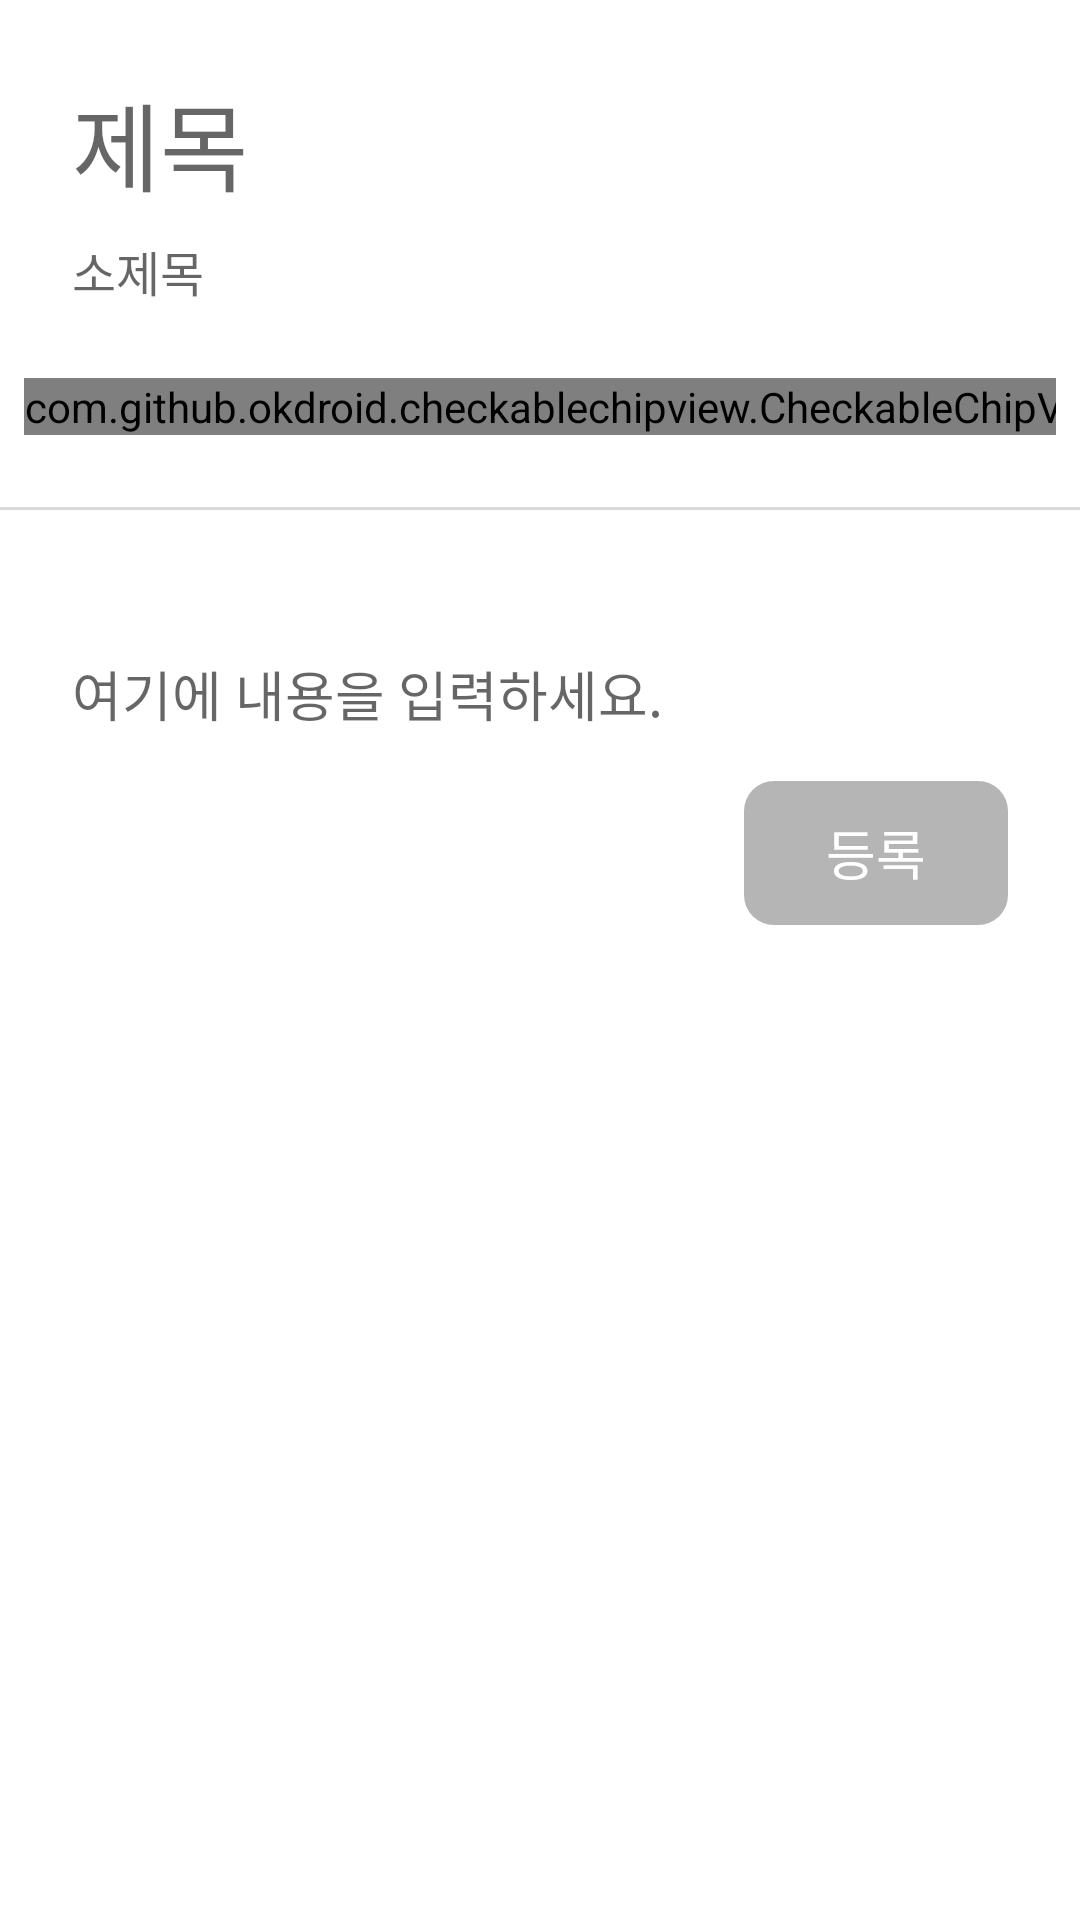

Here is an Android app screen rendered from its layout file. Give the layout XML and the strings, colors and styles it references.
<!-- AndroidManifest.xml: application theme Theme.TinT -->
<!-- res/layout/activity_create_post.xml -->
<?xml version="1.0" encoding="utf-8"?>
<ScrollView
    xmlns:android="http://schemas.android.com/apk/res/android"
    xmlns:app="http://schemas.android.com/apk/res-auto"
    android:layout_width="match_parent"
    android:layout_height="match_parent"
    android:background="@color/backgroundColorPrimary">

    <androidx.constraintlayout.widget.ConstraintLayout
        android:layout_width="match_parent"
        android:layout_height="wrap_content" >

        <HorizontalScrollView
            android:id="@+id/scrollView"
            android:layout_width="0dp"
            android:layout_height="wrap_content"
            android:layout_marginStart="8dp"
            android:layout_marginTop="24dp"
            android:layout_marginEnd="8dp"
            android:overScrollMode="never"
            android:scrollbars="none"
            app:layout_constraintEnd_toEndOf="parent"
            app:layout_constraintStart_toStartOf="parent"
            app:layout_constraintTop_toBottomOf="@+id/subtitleText">

            <com.google.android.material.chip.ChipGroup
                android:id="@+id/chipGroup"
                android:layout_width="wrap_content"
                android:layout_height="wrap_content"
                app:singleLine="true">

                <com.github.okdroid.checkablechipview.CheckableChipView
                    android:id="@+id/chip1"
                    android:layout_width="wrap_content"
                    android:layout_height="wrap_content"
                    android:background="@color/backgroundColorPrimary"
                    android:color="@color/gray"
                    android:text="@string/filter_name1"
                    android:textColor="@color/textColorPrimary"
                    android:textSize="16sp"
                    app:ccv_checkedTextColor="@color/white"
                    app:ccv_outlineColor="@color/gray" />

                <com.github.okdroid.checkablechipview.CheckableChipView
                    android:id="@+id/chip2"
                    android:layout_width="wrap_content"
                    android:layout_height="wrap_content"
                    android:background="@color/backgroundColorPrimary"
                    android:color="@color/gray"
                    android:text="@string/filter_name2"
                    android:textColor="@color/textColorPrimary"
                    android:textSize="16sp"
                    app:ccv_checkedTextColor="@color/white"
                    app:ccv_outlineColor="@color/gray" />

                <com.github.okdroid.checkablechipview.CheckableChipView
                    android:id="@+id/chip3"
                    android:layout_width="wrap_content"
                    android:layout_height="wrap_content"
                    android:background="@color/backgroundColorPrimary"
                    android:color="@color/gray"
                    android:text="@string/filter_name3"
                    android:textColor="@color/textColorPrimary"
                    android:textSize="16sp"
                    app:ccv_checkedTextColor="@color/white"
                    app:ccv_outlineColor="@color/gray" />

                <com.github.okdroid.checkablechipview.CheckableChipView
                    android:id="@+id/chip4"
                    android:layout_width="wrap_content"
                    android:layout_height="wrap_content"
                    android:background="@color/backgroundColorPrimary"
                    android:color="@color/gray"
                    android:text="@string/filter_name4"
                    android:textColor="@color/textColorPrimary"
                    android:textSize="16sp"
                    app:ccv_checkedTextColor="@color/white"
                    app:ccv_outlineColor="@color/gray" />

                <com.github.okdroid.checkablechipview.CheckableChipView
                    android:id="@+id/chip5"
                    android:layout_width="wrap_content"
                    android:layout_height="wrap_content"
                    android:background="@color/backgroundColorPrimary"
                    android:color="@color/gray"
                    android:text="@string/filter_name5"
                    android:textColor="@color/textColorPrimary"
                    android:textSize="16sp"
                    app:ccv_checkedTextColor="@color/white"
                    app:ccv_outlineColor="@color/gray" />

            </com.google.android.material.chip.ChipGroup>

        </HorizontalScrollView>

        <EditText
            android:id="@+id/titleText"
            android:layout_width="0dp"
            android:layout_height="wrap_content"
            android:layout_marginStart="24dp"
            android:layout_marginTop="24dp"
            android:layout_marginEnd="24dp"
            android:ems="10"
            android:hint="@string/title"
            android:inputType="textPersonName"
            android:textSize="32sp"
            android:textColor="@color/textColorPrimary"
            android:background="@android:color/transparent"
            app:layout_constraintEnd_toEndOf="parent"
            app:layout_constraintStart_toStartOf="parent"
            app:layout_constraintTop_toTopOf="parent" />

        <EditText
            android:id="@+id/subtitleText"
            android:layout_width="0dp"
            android:layout_height="wrap_content"
            android:layout_marginStart="24dp"
            android:layout_marginTop="8dp"
            android:layout_marginEnd="24dp"
            android:background="@android:color/transparent"
            android:ems="30"
            android:hint="@string/subtitle"
            android:inputType="textPersonName"
            android:textSize="16sp"
            android:textColor="@color/textColorPrimary"
            app:layout_constraintEnd_toEndOf="parent"
            app:layout_constraintStart_toStartOf="parent"
            app:layout_constraintTop_toBottomOf="@+id/titleText" />

        <View
            android:id="@+id/view"
            android:layout_width="match_parent"
            android:layout_height="1dp"
            android:layout_marginTop="24dp"
            android:background="@color/gray"
            app:layout_constraintEnd_toEndOf="parent"
            app:layout_constraintStart_toStartOf="parent"
            app:layout_constraintTop_toBottomOf="@+id/scrollView" />

        <HorizontalScrollView
            android:id="@+id/horizontalScrollView"
            android:layout_width="0dp"
            android:layout_height="wrap_content"
            android:layout_marginStart="24dp"
            android:layout_marginTop="8dp"
            android:layout_marginEnd="24dp"
            android:fillViewport="false"
            android:scrollbars="none"
            app:layout_constraintEnd_toEndOf="parent"
            app:layout_constraintStart_toStartOf="parent"
            app:layout_constraintTop_toBottomOf="@+id/view">

            <LinearLayout
                android:id="@+id/selected_image_container"
                android:layout_width="wrap_content"
                android:layout_height="wrap_content"
                android:layout_gravity="start"
                android:layout_marginTop="24dp"
                android:animateLayoutChanges="true"
                android:orientation="vertical"
                android:visibility="visible">

                

            </LinearLayout>
        </HorizontalScrollView>


        <EditText
            android:id="@+id/contentText"
            android:layout_width="0dp"
            android:layout_height="wrap_content"
            android:layout_marginStart="24dp"
            android:layout_marginTop="16dp"
            android:layout_marginEnd="24dp"
            android:background="@android:color/transparent"
            android:hint="@string/post_content"
            android:inputType="textMultiLine"
            android:textColor="@color/textColorPrimary"
            app:layout_constraintEnd_toEndOf="parent"
            app:layout_constraintStart_toStartOf="parent"
            app:layout_constraintTop_toBottomOf="@+id/horizontalScrollView" />

        <Button
            android:id="@+id/postBtn"
            android:layout_width="wrap_content"
            android:layout_height="wrap_content"
            android:layout_marginTop="16dp"
            android:layout_marginEnd="24dp"
            android:layout_marginBottom="16dp"
            android:background="@drawable/button_state_background"
            android:enabled="false"
            android:text="등록"
            android:textSize="18sp"
            android:textColor="@color/white"
            app:layout_constraintBottom_toBottomOf="parent"
            app:layout_constraintEnd_toEndOf="parent"
            app:layout_constraintHorizontal_bias="1.0"
            app:layout_constraintStart_toStartOf="parent"
            app:layout_constraintTop_toBottomOf="@+id/contentText" />

    </androidx.constraintlayout.widget.ConstraintLayout>
</ScrollView>
<!-- resources referenced by this layout -->
<resources>
  <color name="backgroundColorPrimary">#ffffff</color>
  <color name="gray">#D9D9D9</color>
  <color name="textColorPrimary">#555555</color>
  <color name="white">#FFFFFFFF</color>
  <!-- drawable button_state_background (drawable) -->
  <?xml version="1.0" encoding="utf-8"?>
  <selector xmlns:android="http://schemas.android.com/apk/res/android">
      <item
          android:state_enabled="true"
          android:drawable="@drawable/border_radius_full_pink700"/>
      <item
          android:state_enabled="false"
          android:drawable="@drawable/border_radius_full_gray"/>
  </selector>
  <string name="filter_name1">메이크업</string>
  <string name="filter_name2">헤어</string>
  <string name="filter_name3">패션</string>
  <string name="filter_name4">네일</string>
  <string name="filter_name5">다이어트</string>
  <string name="post_content">여기에 내용을 입력하세요.</string>
  <string name="subtitle">소제목</string>
  <string name="title">제목</string>
  <style name="Theme.TinT" parent="Theme.MaterialComponents.DayNight.DarkActionBar">
          
          <item name="colorPrimary">@color/pink_200</item>
          <item name="colorPrimaryVariant">@color/pink_700</item>
          <item name="colorOnPrimary">@color/white</item>
          
          <item name="colorSecondary">@color/teal_200</item>
          <item name="colorSecondaryVariant">@color/teal_700</item>
          <item name="colorOnSecondary">@color/black</item>
          
          <item name="android:statusBarColor" tools:targetApi="l">?attr/colorPrimaryVariant</item>
  
  
          <item name="searchViewStyle">@drawable/icon_search</item>
  
          
          <item name="windowActionBar">false</item>
          <item name="windowNoTitle">true</item>
  
      </style>
  <!-- drawable border_radius_full_pink700 (drawable) -->
  <?xml version="1.0" encoding="utf-8"?>
  <shape xmlns:android="http://schemas.android.com/apk/res/android"
      android:shape="rectangle">
  
      <solid android:color="@color/pink_700" />
      <corners
          android:bottomLeftRadius="10dp"
          android:bottomRightRadius="10dp"
          android:topLeftRadius="10dp"
          android:topRightRadius="10dp" />
  
  </shape>
  <!-- drawable border_radius_full_gray (drawable) -->
  <?xml version="1.0" encoding="utf-8"?>
  <shape
      xmlns:android="http://schemas.android.com/apk/res/android"
      android:shape="rectangle">
  
      <corners
          android:radius="10dp"/>
  
      <solid
          android:color="@color/gray_200" />
  </shape>
  <color name="pink_200">#D98484</color>
  <color name="pink_700">#D9435F</color>
  <color name="teal_200">#FF03DAC5</color>
  <color name="teal_700">#FF018786</color>
  <color name="black">#FF000000</color>
  <!-- drawable icon_search: png bitmap (drawable-v24, 1765 bytes) -->
  <color name="gray_200">#B5B5B5</color>
</resources>
